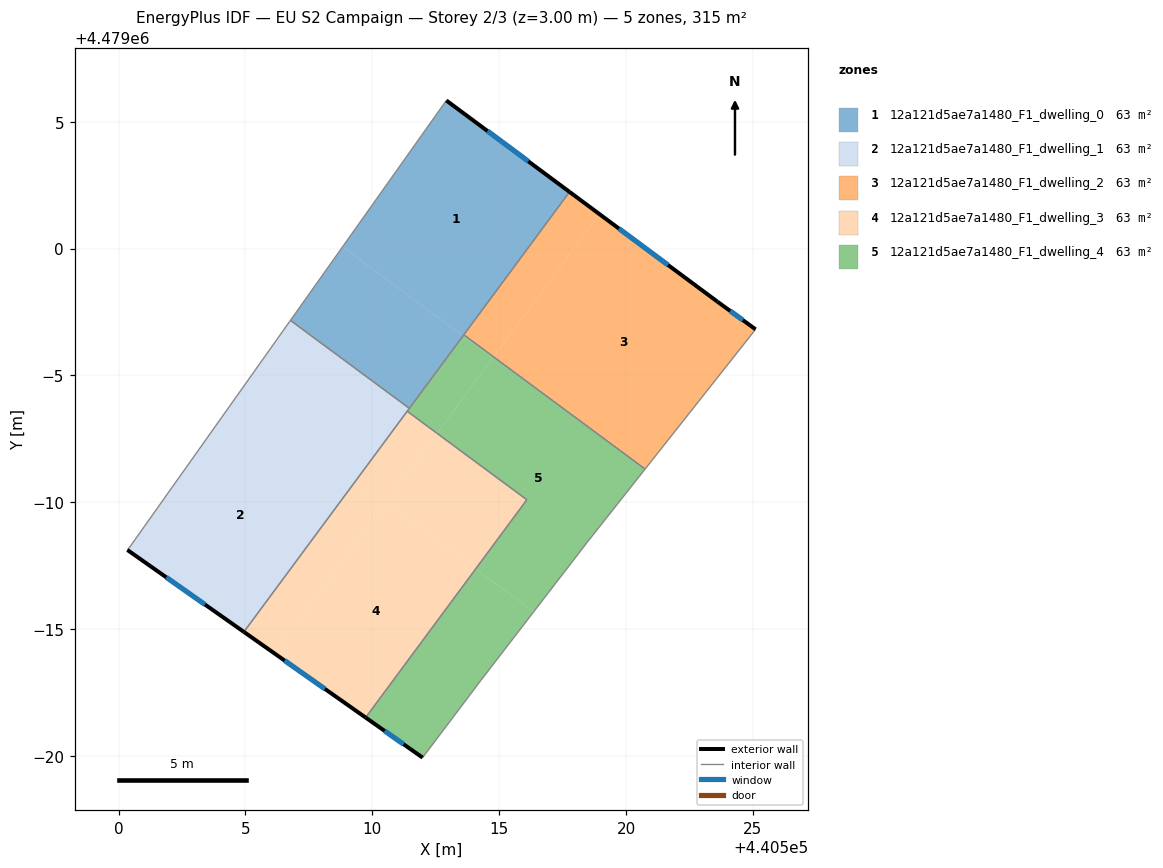
=== STOREY PLAN SPEC (per zone: floor XY polygon, exterior-wall plan segments, windows/doors) ===
zone 1: 12a121d5ae7a1480_F1_dwelling_0  (63.0 m²)
  floor: (440513.57, 4478996.55) (440517.77, 4479002.23) (440512.92, 4479005.83) (440508.83, 4479000.07)
  floor: (440511.46, 4478993.70) (440513.57, 4478996.55) (440508.83, 4479000.07) (440506.77, 4478997.17)
  exterior wall: (440512.92, 4479005.83) – (440517.77, 4479002.23)  [6.0 m]
    window: (440514.54, 4479004.63) – (440516.15, 4479003.44)  [2.0 m²]
  interior walls: 4
zone 2: 12a121d5ae7a1480_F1_dwelling_1  (63.1 m²)
  floor: (440509.28, 4478990.76) (440511.46, 4478993.70) (440506.77, 4478997.17) (440504.66, 4478994.19)
  floor: (440504.94, 4478984.89) (440509.28, 4478990.76) (440504.66, 4478994.19) (440500.48, 4478988.29) (440500.35, 4478988.12)
  exterior wall: (440504.94, 4478984.89) – (440500.35, 4478988.12)  [5.6 m]
    window: (440503.40, 4478985.97) – (440501.88, 4478987.04)  [1.9 m²]
  interior walls: 5
zone 3: 12a121d5ae7a1480_F1_dwelling_2  (63.1 m²)
  floor: (440520.78, 4478991.34) (440525.11, 4478996.81) (440523.61, 4478997.90) (440518.95, 4479001.36) (440514.80, 4478995.76)
  floor: (440514.78, 4478995.73) (440518.95, 4479001.36) (440517.77, 4479002.23) (440513.60, 4478996.60)
  floor: (440520.75, 4478991.31) (440520.78, 4478991.34) (440514.80, 4478995.76) (440514.78, 4478995.73)
  exterior wall: (440523.61, 4478997.90) – (440525.11, 4478996.81)  [1.9 m]
    window: (440524.11, 4478997.54) – (440524.60, 4478997.18)  [0.6 m²]
  exterior wall: (440517.77, 4479002.23) – (440523.61, 4478997.90)  [7.3 m]
    window: (440519.72, 4479000.78) – (440521.66, 4478999.35)  [2.4 m²]
  interior walls: 3
zone 4: 12a121d5ae7a1480_F1_dwelling_3  (63.1 m²)
  floor: (440509.74, 4478981.51) (440514.07, 4478987.37) (440510.54, 4478989.99) (440506.14, 4478984.05)
  floor: (440514.07, 4478987.37) (440516.09, 4478990.10) (440512.55, 4478992.72) (440510.54, 4478989.99)
  floor: (440506.14, 4478984.05) (440510.46, 4478989.89) (440509.28, 4478990.76) (440504.94, 4478984.89)
  floor: (440510.46, 4478989.89) (440512.55, 4478992.72) (440511.38, 4478993.59) (440509.28, 4478990.76)
  exterior wall: (440509.74, 4478981.51) – (440504.94, 4478984.89)  [5.9 m]
    window: (440508.13, 4478982.64) – (440506.54, 4478983.76)  [1.9 m²]
  interior walls: 3
zone 5: 12a121d5ae7a1480_F1_dwelling_4  (63.1 m²)
  floor: (440518.48, 4478988.43) (440520.75, 4478991.31) (440514.78, 4478995.73) (440512.55, 4478992.72) (440516.09, 4478990.10) (440514.07, 4478987.37) (440516.36, 4478985.68)
  floor: (440514.28, 4478982.98) (440516.36, 4478985.68) (440514.07, 4478987.37) (440509.74, 4478981.51) (440511.98, 4478979.93)
  floor: (440512.55, 4478992.72) (440514.75, 4478995.68) (440513.57, 4478996.55) (440511.38, 4478993.59)
  floor: (440514.75, 4478995.68) (440514.78, 4478995.73) (440513.60, 4478996.60) (440513.57, 4478996.55)
  exterior wall: (440511.98, 4478979.93) – (440509.74, 4478981.51)  [2.7 m]
    window: (440511.23, 4478980.46) – (440510.49, 4478980.99)  [0.9 m²]
  interior walls: 8

=== DERIVED (storey summary) ===
Building: EU S2 Campaign
Storey: 2 of 3  (floor level z = 3.00 m)
Storey gross floor area: 315.3 m²
Zones on this storey: 5
  - 12a121d5ae7a1480_F1_dwelling_0: floor 63.0 m²; exterior wall 6.0 m (18.1 m²); 1 window(s) 2.0 m²; WWR 11.0%
  - 12a121d5ae7a1480_F1_dwelling_1: floor 63.1 m²; exterior wall 5.6 m (16.8 m²); 1 window(s) 1.9 m²; WWR 11.0%
  - 12a121d5ae7a1480_F1_dwelling_2: floor 63.1 m²; exterior wall 9.1 m (27.4 m²); 2 window(s) 3.0 m²; WWR 11.0%
  - 12a121d5ae7a1480_F1_dwelling_3: floor 63.1 m²; exterior wall 5.9 m (17.6 m²); 1 window(s) 1.9 m²; WWR 11.0%
  - 12a121d5ae7a1480_F1_dwelling_4: floor 63.1 m²; exterior wall 2.7 m (8.2 m²); 1 window(s) 0.9 m²; WWR 11.0%
Zone adjacency (shared interzone walls):
  - 12a121d5ae7a1480_F1_dwelling_0 ↔ 12a121d5ae7a1480_F1_dwelling_1
  - 12a121d5ae7a1480_F1_dwelling_0 ↔ 12a121d5ae7a1480_F1_dwelling_2
  - 12a121d5ae7a1480_F1_dwelling_0 ↔ 12a121d5ae7a1480_F1_dwelling_4
  - 12a121d5ae7a1480_F1_dwelling_1 ↔ 12a121d5ae7a1480_F1_dwelling_3
  - 12a121d5ae7a1480_F1_dwelling_1 ↔ 12a121d5ae7a1480_F1_dwelling_4
  - 12a121d5ae7a1480_F1_dwelling_2 ↔ 12a121d5ae7a1480_F1_dwelling_4
  - 12a121d5ae7a1480_F1_dwelling_3 ↔ 12a121d5ae7a1480_F1_dwelling_4